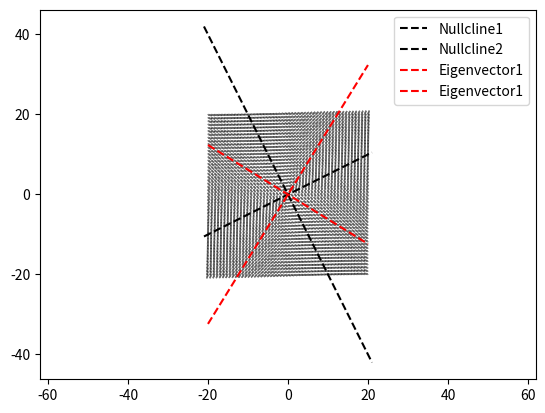

Source code (Python):
import numpy as np
import matplotlib.pyplot as plt
from mpl_toolkits.mplot3d import Axes3D  # noqa: F401 unused imports

def update_var(var, var_dot, dt=0.001):
    var = var +  var_dot*dt
    return var


def update_var_dot(var, weights):
    var = var.reshape(-1,1)
    var_dot = weights@var
    return var_dot

def plotter(var_list):
    color = np.array([i for i in range(len(var_list[:,1]))])
    color = color[::1]
    tline = np.arange(var0_lim[0], var0_lim[1],dt)
    plt.scatter(var_list[:,0], var_list[:,1], c=color, s=1, cmap='jet')


def plot_nullcline(w):
    x1 = np.linspace(var0_lim[0]-1, var0_lim[1]+1,100)
    x2 = -w[0,0]/w[0,1] * x1
    plt.plot(x1,x2, 'k--')
    x2_2 = -w[1,0]/w[1,1] * x1
    plt.plot(x1,x2_2, 'k--')


def eigplot(w):
    W,V = np.linalg.eig(w)
    print(V)
    V = np.real(V)
    x1 = np.linspace(var0_lim[0], var0_lim[1],100)
    for i in range(len(W)):
        y = V[1,i]/V[0,i] * x1
        plt.plot(x1,y, 'r--', label='eigen')


def arrow_plotter():
    var_dot_list = []
    x_range = np.linspace(var0_lim[0], var0_lim[1], 50)
    y_range = np.linspace(var1_lim[0], var1_lim[1], 50)
    scale=200
    for x_ in x_range:
        for y_ in y_range:
            var = np.array([[x_, y_]]).T
            var_dot = update_var_dot(var, w)
            #var_dot_list.append(var_dot.T[0])

            plt.arrow(x_, y_, var_dot.T[0][0]/scale, var_dot.T[0][1]/scale, head_length=0.7,
            head_width=0.2, color='k',
            alpha = 0.5)






    # ███    ███  █████  ██ ███    ██
    # ████  ████ ██   ██ ██ ████   ██
    # ██ ████ ██ ███████ ██ ██ ██  ██
    # ██  ██  ██ ██   ██ ██ ██  ██ ██
    # ██      ██ ██   ██ ██ ██   ████




## Edit the Weights matrix just below:
#w = np.array([[0.001,2],[-2,1]])
w = np.array([[-1,2],[2,1]])

# set your initial values for the variables
var = np.array([[2,4]]).T

# specidy how ling you want to keep tracking the variables
t_total = 1

# Leave these parameters default
dt = 0.001
var_list = []

for i in range(int(t_total/dt)):
    var_dot = update_var_dot(var, w)
    var = update_var(var, var_dot, dt)
    var_list.append(var.T[0])


var_list = np.array(var_list)
shift = 10
#var0_lim = (np.min(var_list[:,0])-shift, np.max(var_list[:,0])+shift)
#var1_lim = (np.min(var_list[:,1])-shift, np.max(var_list[:,1])+shift)

lims0 = [-10,10]
lims1 = [-10,10]
var0_lim = (lims0[0]-shift, lims0[1]+shift)
var1_lim = (lims1[0]-shift, lims1[1]+shift)


#plotter(var_list)
plot_nullcline(w)
eigplot(w)
arrow_plotter()


from matplotlib.lines import Line2D


plt.legend( ['Nullcline1','Nullcline2', 'Eigenvector1','Eigenvector1'])

plt.xlim([var0_lim[0], var0_lim[1]])
plt.ylim([var1_lim[0], var1_lim[1]])
plt.show()
plt.axis('equal')
